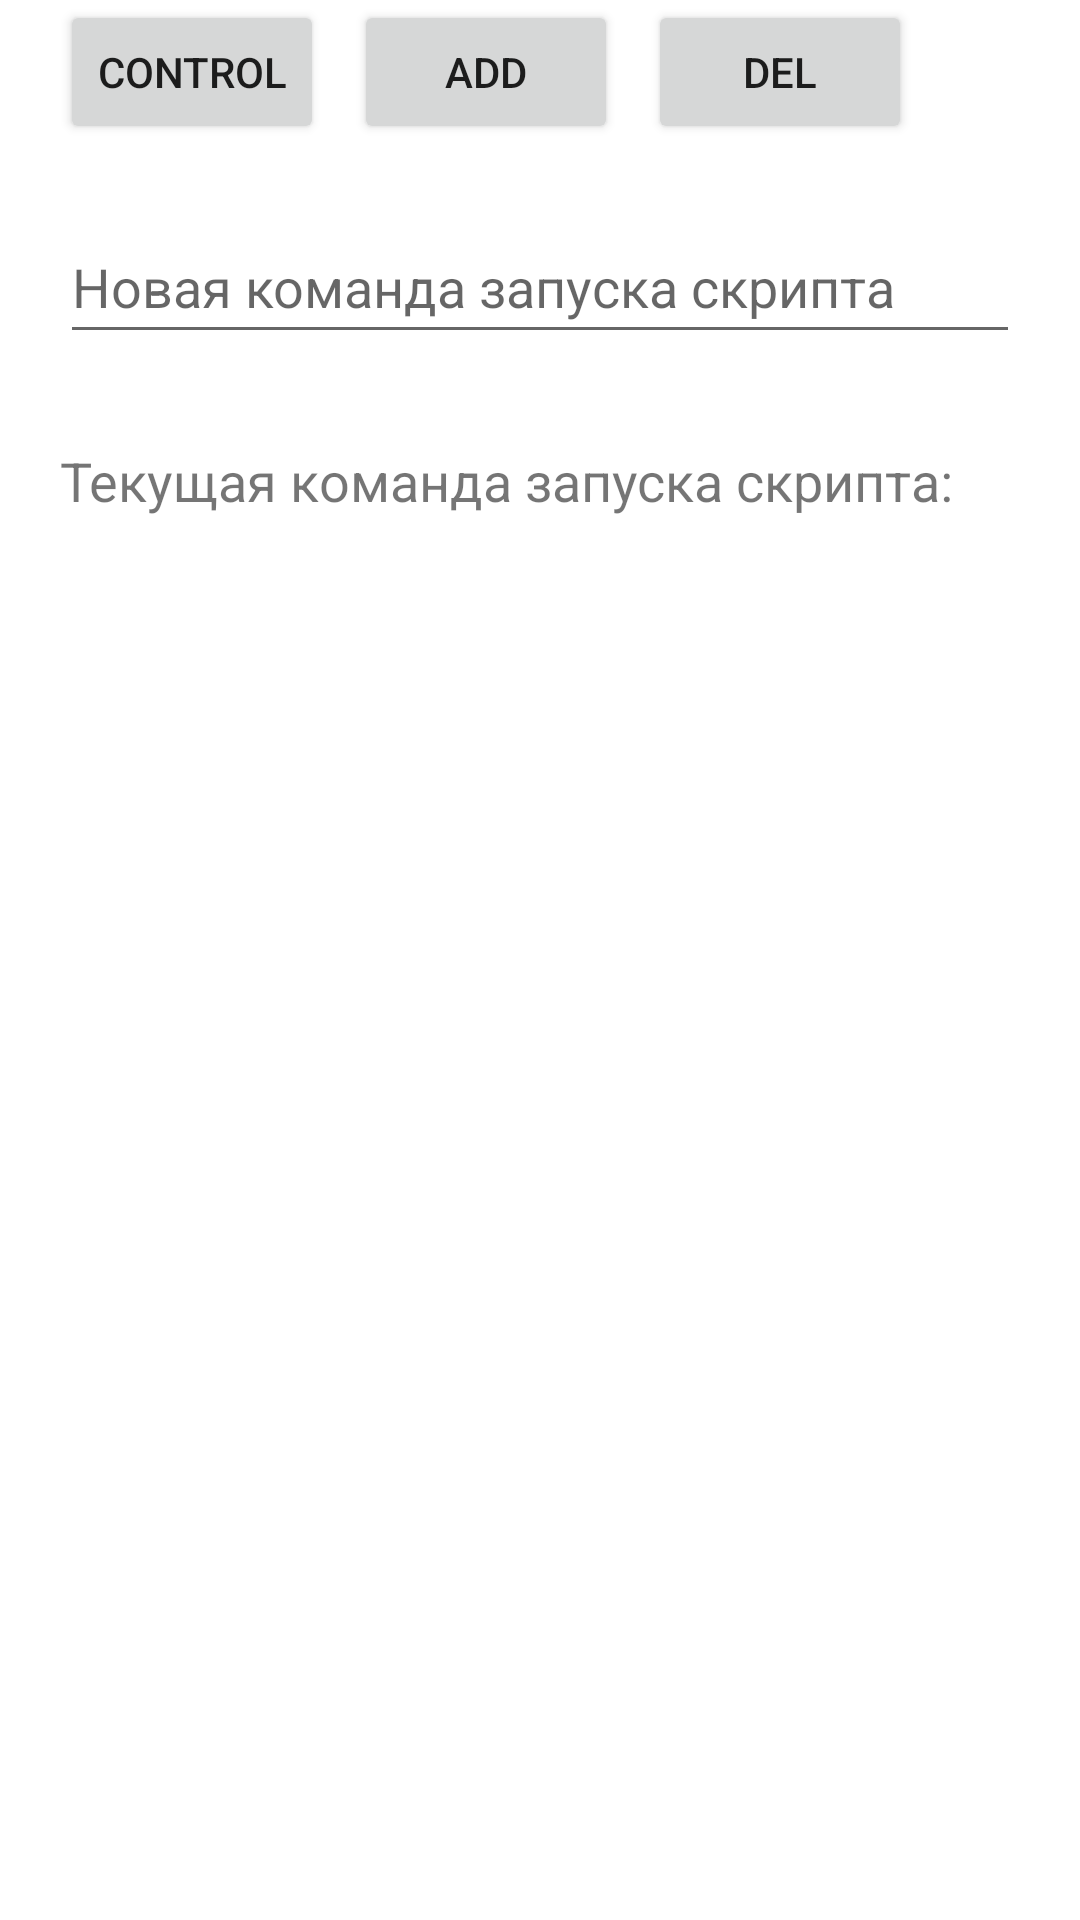

Reconstruct the res/layout file that produces this screen, plus the resources it refers to.
<!-- AndroidManifest.xml: application theme Theme.SSH -->
<!-- res/layout/fragment_shell.xml -->
<?xml version="1.0" encoding="utf-8"?>
<FrameLayout xmlns:android="http://schemas.android.com/apk/res/android"
    xmlns:app="http://schemas.android.com/apk/res-auto"
    xmlns:tools="http://schemas.android.com/tools"
    android:layout_width="match_parent"
    android:layout_height="match_parent"
    tools:context=".views.shellfragment">

    <androidx.constraintlayout.widget.ConstraintLayout
        android:layout_width="match_parent"
        android:layout_height="match_parent">

        <LinearLayout
            android:layout_width="match_parent"
            android:layout_height="495dp"
            android:gravity="center_horizontal"

            android:orientation="vertical"
            app:layout_constraintBottom_toBottomOf="parent"
            app:layout_constraintEnd_toEndOf="parent"
            app:layout_constraintStart_toStartOf="parent"
            app:layout_constraintTop_toTopOf="parent"
            app:layout_constraintVertical_bias="0.0">

            <LinearLayout
                android:layout_width="match_parent"
                android:layout_height="70dp"
                android:layout_gravity="center_horizontal"

                android:orientation="horizontal">

                <Button
                    android:id="@+id/to_control_activity"
                    android:layout_width="wrap_content"
                    android:layout_height="wrap_content"
                    android:layout_marginStart="20dp"
                    android:layout_marginEnd="5dp"
                    android:text="@string/to_control" />

                <Button
                    android:id="@+id/add"
                    android:layout_width="wrap_content"
                    android:layout_height="wrap_content"
                    android:layout_marginLeft="5dp"
                    android:layout_marginRight="5dp"
                    android:text="@string/add_btn" />

                <Button
                    android:id="@+id/delete"
                    android:layout_width="wrap_content"
                    android:layout_height="wrap_content"
                    android:layout_marginStart="5dp"
                    android:layout_marginEnd="5dp"
                    android:text="@string/del" />

            </LinearLayout>

            <EditText
                android:id="@+id/string_of_commands"
                android:layout_width="match_parent"
                android:layout_height="wrap_content"
                android:layout_marginLeft="20dp"
                android:layout_marginRight="20dp"
                android:ems="10"
                android:hint="@string/hint_command1"
                android:inputType="textPersonName"
                android:minHeight="48dp" />

            <TextView
                android:id="@+id/textView2"
                android:layout_width="match_parent"
                android:layout_height="wrap_content"
                android:layout_marginLeft="20dp"
                android:layout_marginTop="30dp"
                android:layout_marginRight="20dp"
                android:text="@string/hint_command2"
                android:textSize="18sp" />

            <TextView
                android:id="@+id/entering_commands"
                android:layout_width="match_parent"
                android:layout_height="wrap_content"
                android:layout_marginLeft="20dp"
                android:layout_marginRight="20dp"
                android:layout_marginBottom="30dp"
                android:layout_marginTop="15dp"/>

        </LinearLayout>

    </androidx.constraintlayout.widget.ConstraintLayout>
</FrameLayout>
<!-- resources referenced by this layout -->
<resources>
  <string name="add_btn">add</string>
  <string name="del">DEL</string>
  <string name="hint_command1">Новая команда запуска скрипта</string>
  <string name="hint_command2">Текущая команда запуска скрипта:</string>
  <string name="to_control">Control</string>
  <style name="Theme.SSH" parent="Theme.MaterialComponents.DayNight.DarkActionBar">
          <item name="colorPrimary">@color/primary</item>
          <item name="colorSecondary">@color/primary</item>
          <item name="android:statusBarColor" tools:targetApi="lollipop">?colorPrimary</item>
          <item name="android:navigationBarColor" tools:targetApi="lollipop">?colorSurface</item>
      </style>
</resources>
